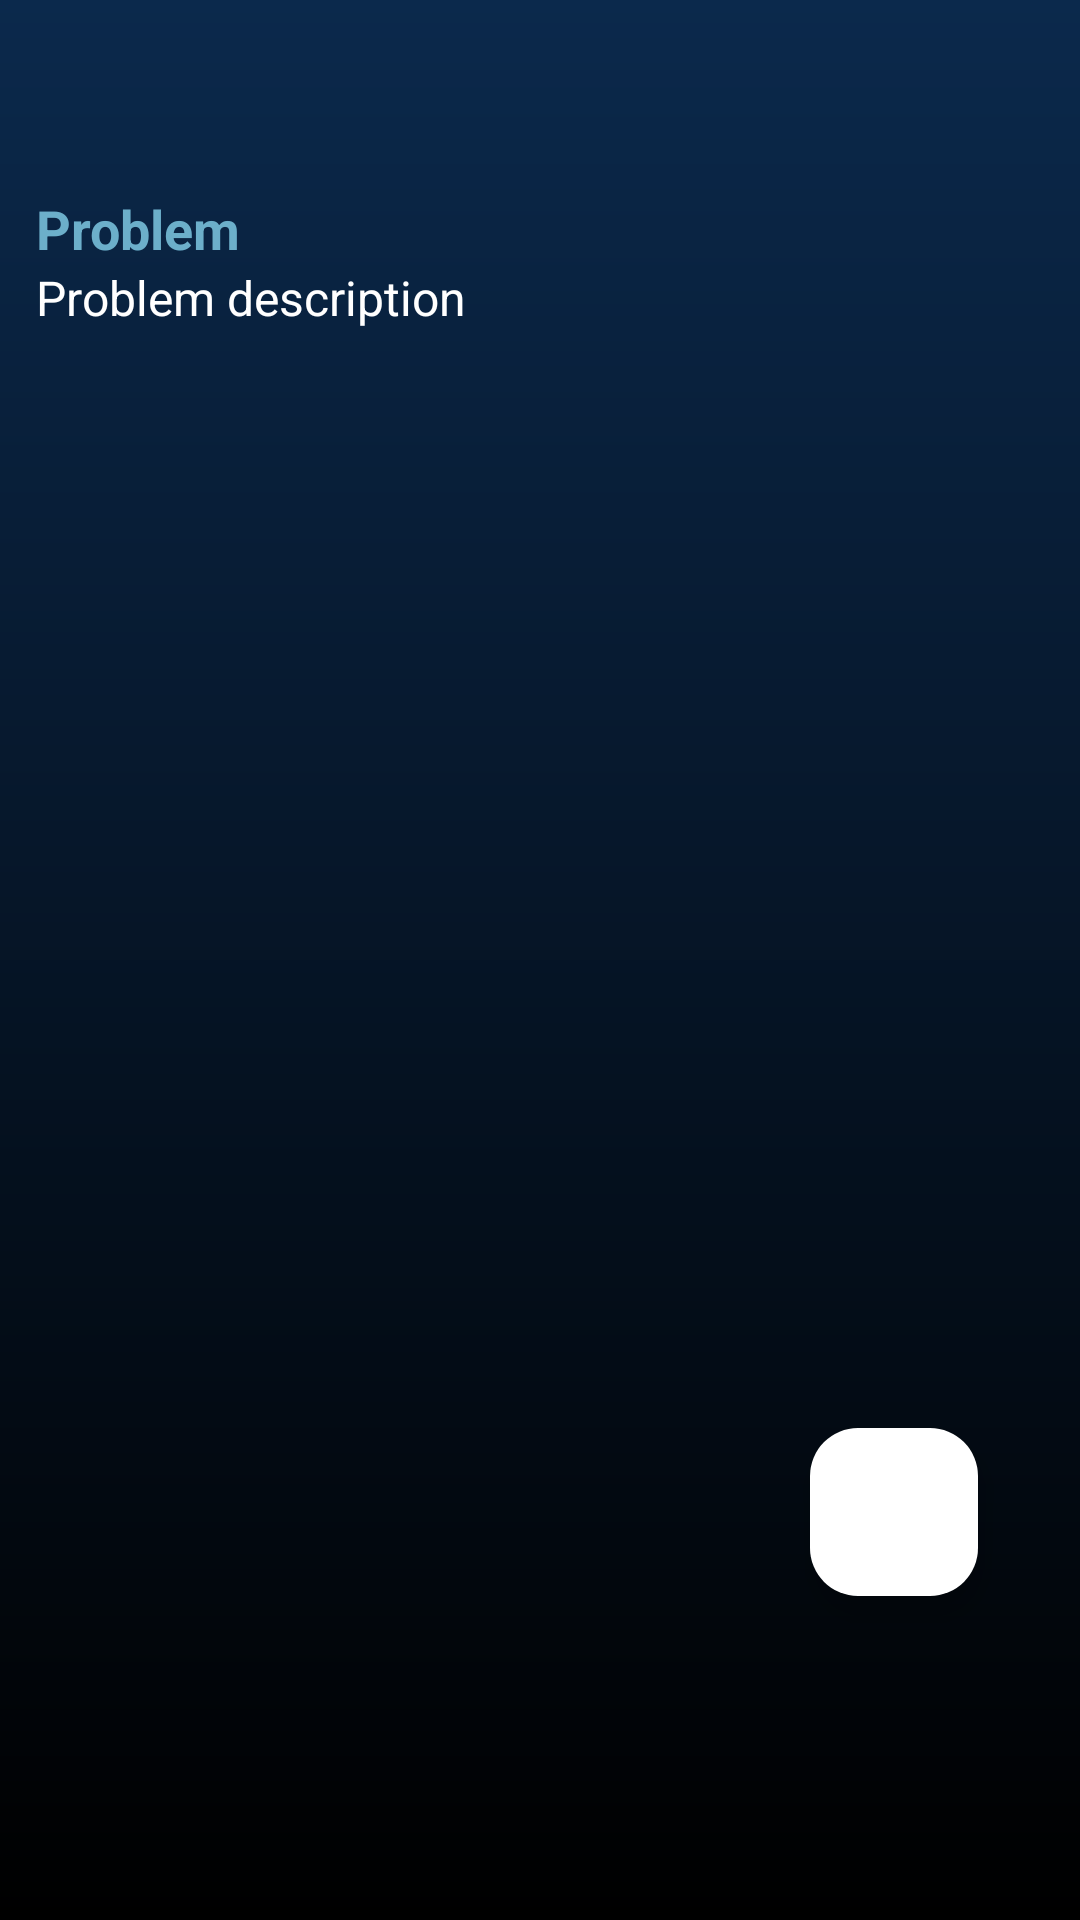

Here is an Android app screen rendered from its layout file. Give the layout XML and the strings, colors and styles it references.
<!-- AndroidManifest.xml: application theme Theme.MyApplication -->
<!-- res/layout/activity_reply.xml -->
<?xml version="1.0" encoding="utf-8"?>
<androidx.constraintlayout.widget.ConstraintLayout xmlns:android="http://schemas.android.com/apk/res/android"
    xmlns:app="http://schemas.android.com/apk/res-auto"
    xmlns:tools="http://schemas.android.com/tools"
    android:layout_width="match_parent"
    android:layout_height="match_parent"
    android:background="@drawable/gradient_background">

    <androidx.appcompat.widget.Toolbar
        android:id="@+id/toolbar"
        android:layout_width="0dp"
        android:layout_height="wrap_content"
        android:minHeight="?attr/actionBarSize"
        android:theme="?attr/actionBarTheme"
        app:layout_constraintEnd_toEndOf="parent"
        app:layout_constraintStart_toStartOf="parent"
        app:layout_constraintTop_toTopOf="parent">

        <RelativeLayout
            android:layout_width="wrap_content"
            android:layout_height="wrap_content"
            android:translationX="-14dp">

            <ImageView
                android:id="@+id/imageClose"
                android:layout_width="wrap_content"
                android:layout_height="wrap_content"
                android:padding="8dp"
                app:srcCompat="@drawable/baseline_arrow_back_24" />
        </RelativeLayout>

    </androidx.appcompat.widget.Toolbar>

    <TextView
        android:id="@+id/tvProblemTitle"
        android:layout_width="match_parent"
        android:layout_height="wrap_content"
        android:text="Problem"
        android:textColor="#6CAFCA"
        android:textSize="18sp"
        android:textStyle="bold"
        app:layout_constraintTop_toBottomOf="@+id/toolbar"
        tools:layout_editor_absoluteX="0dp"
        android:layout_marginStart="12dp"
        android:layout_marginEnd="12dp"/>

    <TextView
        android:id="@+id/tvResponseText"
        android:layout_width="match_parent"
        android:layout_height="wrap_content"
        android:text="Problem description"
        android:textColor="#ffffff"
        android:textSize="16sp"
        app:layout_constraintTop_toBottomOf="@+id/tvProblemTitle"
        tools:layout_editor_absoluteX="0dp"
        android:layout_marginStart="12dp"
        android:layout_marginEnd="12dp"/>

    <com.google.android.material.floatingactionbutton.FloatingActionButton
        android:id="@+id/floatingActionButton"
        android:layout_width="wrap_content"
        android:layout_height="wrap_content"
        android:layout_marginEnd="34dp"
        android:layout_marginBottom="108dp"
        android:backgroundTint="#ffffff"
        android:clickable="true"
        app:layout_constraintBottom_toBottomOf="parent"
        app:layout_constraintEnd_toEndOf="parent"
        app:srcCompat="@drawable/baseline_question_mark_24" />

</androidx.constraintlayout.widget.ConstraintLayout>
<!-- resources referenced by this layout -->
<resources>
  <!-- drawable gradient_background (drawable) -->
  <?xml version="1.0" encoding="utf-8"?>
  <shape xmlns:android="http://schemas.android.com/apk/res/android">
      <gradient
          android:startColor="#0B294C"
      android:endColor="#000000"
      android:angle="50"/>
  </shape>
  <style name="Theme.MyApplication" parent="Base.Theme.MyApplication" />
  <style name="Base.Theme.MyApplication" parent="Theme.Material3.DayNight.NoActionBar">
          <item name="android:statusBarColor">@android:color/black</item>
      </style>
</resources>
